pico-8 play session: hold ← + tap ❎, after a click and taps of 🅾, ❎, 🅾+❎, 🅾 in the second before t = 0

[t = 1 s] hold ← ~1s, tap ❎ ~2×
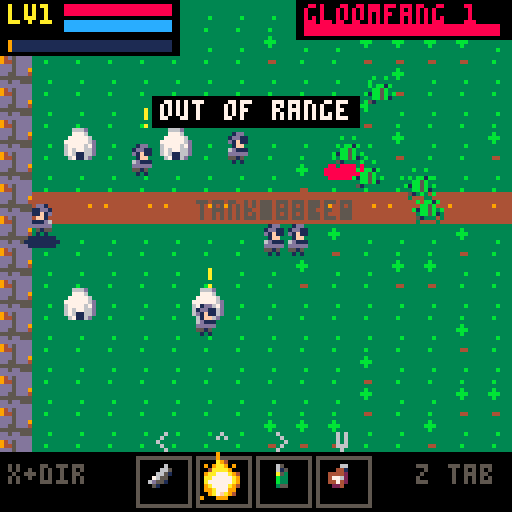
[t = 2 s] hold ← ~2s, tap ❎ ~4×
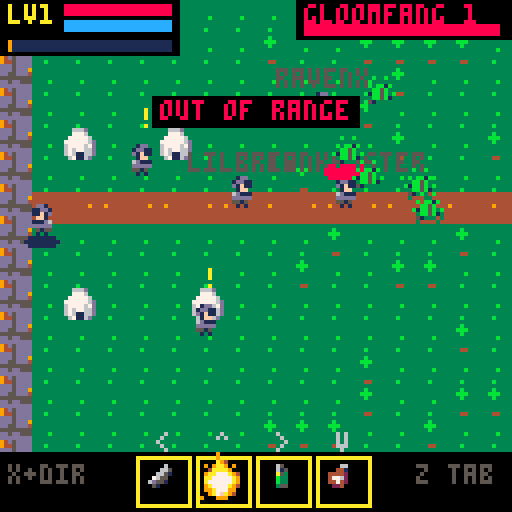
[t = 4 s] hold ← ~4s, tap ❎ ~7×
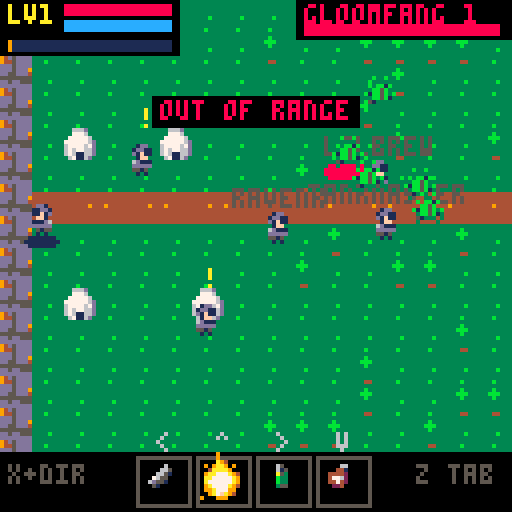
[t = 6 s] hold ← ~6s, tap ❎ ~10×
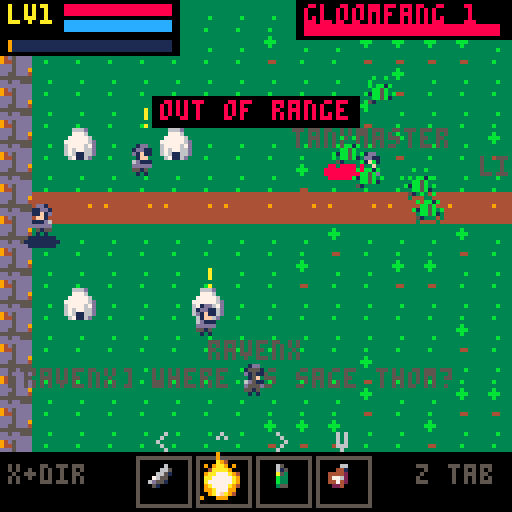
[t = 8 s] hold ← ~8s, tap ❎ ~14×
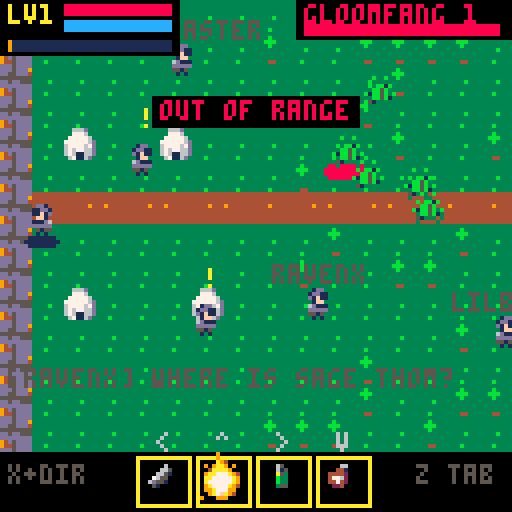

pico-8 cartridge
version 42
__lua__
-- pico galaxies: shared by every cart (voidstorm.p8 + the planet carts)
-- all sprites generated with krea 2 pixel art

-- sprite sheet slots: name,x,y,size (packed into one string to save tokens)
sp={}
for e in all(split(
 "ship,0,0,16|dra,16,0,16|drb,32,0,16|saa,48,0,16|sab,64,0,16|mine,80,0,16|div,96,0,16|ast,1"..
 "12,0,16|ex1,0,16,16|ex2,16,16,16|ex3,32,16,16|pow,48,16,8|shd,56,16,8|bmb,48,24,8|boss,64,"..
 "16,32|pla,96,16,32|p_lush,0,48,16|p_rock,16,48,16|p_ice,32,48,16|p_hive,48,48,16|freighter"..
 ",64,48,16|dome,80,48,8|i_food,88,48,8|i_ore,80,56,8|i_coin,88,56,8|i_colonist,96,48,8|flag"..
 "ship,0,64,32|t_grass,32,64,8|t_rock,40,64,8|t_crystal,48,64,8|t_water,56,64,8|nest,64,64,8"..
 "|b_farm,72,64,8|b_mine,80,64,8|b_harv,88,64,8|b_hab,96,64,8|b_turret,104,64,8|crawl_a,112,"..
 "64,8|crawl_b,120,64,8|b_hq,32,72,16|i_guns,48,72,8|i_cells,56,72,8","|")) do
 local a=split(e)
 sp[a[1]]={a[2],a[3],a[4]}
end

-- draw a sheet sprite centred,
-- with scale / squash / flips
function dspr(n,x,y,s,fx,fy,sq)
 local d=sp[n] s=s or 1
 local w,h=d[3]*s*(sq or 1),d[3]*s
 sspr(d[1],d[2],d[3],d[3],x-w/2,y-h/2,w,h,fx,fy)
end

function whiteout()
 for c=1,15 do pal(c,7) end
end

-- ===== vfx =====
function part(x,y,vx,vy,l,cols,r,k)
 add(parts,{x=x,y=y,vx=vx,vy=vy,l=l,ml=l,c=cols,r=r or 0,k=k or 0})
end

function sparks(x,y,n,cols,sp_)
 for i=1,n do
  local a,s=rnd(),rnd(sp_ or 3)+.5
  part(x,y,cos(a)*s,sin(a)*s,8+rnd(12),cols or {7,10,9,8},0,1)
 end
end

function ring(x,y,r,vr,c,l)
 add(rings,{x=x,y=y,r=r,vr=vr,c=c,l=l})
end

function explode(x,y,sz)
 add(fx,{x=x,y=y,t=0,s=sz})
 sparks(x,y,6+sz*6,nil,1.5+sz)
 for i=1,2+sz*2 do
  part(x+rnd(8)-4,y+rnd(8)-4,rnd(1)-.5,rnd(1)-.7,20+rnd(20),{5,5,2,1},2+rnd(sz*2),2)
 end
 ring(x,y,2,1.5+sz*.5,sz>1 and 10 or 7,10+sz*3)
 shake=max(shake,sz*2.5)
 sfx(sz>1 and 2 or 1)
end

function pop(x,y,txt,c)
 add(pops,{x=x,y=y,s=txt,l=40,c=c or 7})
end

function updvfx()
 for i=#parts,1,-1 do
  local o=parts[i]
  o.x+=o.vx o.y+=o.vy
  o.vx*=.92 o.vy*=.92
  if o.k==2 then o.y-=.15 o.r+=.05 end
  o.l-=1
  if o.l<=0 then deli(parts,i) end
 end
 for i=#rings,1,-1 do
  local o=rings[i]
  o.r+=o.vr o.vr*=.93 o.l-=1
  if o.l<=0 then deli(rings,i) end
 end
 for i=#fx,1,-1 do
  local o=fx[i] o.t+=1
  if o.t>24 then deli(fx,i) end
 end
 for i=#pops,1,-1 do
  local o=pops[i] o.y-=.4 o.l-=1
  if o.l<=0 then deli(pops,i) end
 end
end

function drawvfx()
 for o in all(rings) do
  circ(o.x,o.y,o.r,o.l<4 and 5 or o.c)
 end
 for o in all(fx) do
  local fr=o.t<5 and "ex1" or o.t<13 and "ex2" or "ex3"
  local s=(o.s>2 and 2.5 or o.s>1 and 1.5 or 1)*(.6+o.t/40)
  dspr(fr,o.x,o.y,s,o.t%8<4)
 end
 for o in all(parts) do
  local c=o.c[flr((1-o.l/o.ml)*#o.c)+1] or o.c[#o.c]
  if o.k==1 then
   line(o.x,o.y,o.x-o.vx,o.y-o.vy,c)
  elseif o.r>=1 then
   circfill(o.x,o.y,o.r*(o.l/o.ml)+.5,c)
  else pset(o.x,o.y,c) end
 end
 for o in all(pops) do
  local w=#o.s*2
  print(o.s,o.x-w+1,o.y+1,1)
  print(o.s,o.x-w,o.y,o.l%4<2 and o.c or 7)
 end
end

function oprint(s,x,y,c,o)
 for dx=-1,1 do for dy=-1,1 do
  print(s,x+dx,y+dy,o or 0)
 end end
 print(s,x,y,c)
end


-- mmo_rpg_1 (demake)
-- planet eldmoor: pocket fantasy mmo.
-- tab-target, hotbar, quests, a boss.
-- see design.md

-- tiles: 0 grass 1 tree 2 rock 3 water 4 road 5 house 6 barrow door
mw,mh=32,24
-- abilities: name,icon,mana,cooldown,cast,range
ab={}
for s in all(split("strike,i_ore,0,30,0,16|firebolt,ex1,10,0,48,64|mend,i_cells,15,300,60,0|nova,bmb,20,480,0,26","|")) do add(ab,split(s)) end
-- mobs: name,sprite,scale,hp,dmg,level,xp,ranged
md={}
for s in all(split("gloomfang,crawl_a,1,18,3,1,25,0|spitter,mine,.55,22,4,3,40,1|brute,ast,.7,40,7,5,70,0|hollow king,boss,.9,400,9,8,0,0","|")) do add(md,split(s)) end
names=split"ravenx,lilbrew,tankmaster"
chatl=split"lfg barrow need heals,wts linen cloth,anyone seen the hollow king?,lol wiped again,gz on ding!,where is sage thom?,brb food"
rar={{"common",6},{"rare",12},{"epic",14}}

function msg(s,c) mtx,mt,mc=s,90,c or 7 end
function d2(a,b) return abs(a.x-b.x)+abs(a.y-b.y) end
function solid(x,y)
 if (dun) return x<10 or x>118 or y<10 or y>100
 local tx,ty=flr(x/8),flr(y/8)
 if (tx<0 or ty<0 or tx>=mw or ty>=mh) return true
 local k=m[ty][tx]
 return k==1 or k==2 or k==3 or k==5
end
function say(n,s) add(chat,{n,s}) if (#chat>3) deli(chat,1) end

function _init()
 t,shake,flash=0,0,0
 parts,rings,fx,pops,shots,tels={},{},{},{},{},{}
 st="intro" music(0)
end

function newgame()
 srand(3) m={}
 for y=0,mh-1 do
  m[y]={}
  for x=0,mw-1 do
   local k=0
   if (x==0 or y==0 or x==mw-1 or y==mh-1) k=2
   if (x>=8 and x<=15 and rnd()<.28) k=1
   if (x>=17 and x<=24 and y<=10 and rnd()<.25) k=3
   if (x>=17 and x<=28 and y>=14 and rnd()<.22) k=2
   if (y==11 and x>0 and x<mw-1) k=4
   m[y][x]=k
  end
 end
 for c in all({{2,9},{5,9},{2,14},{6,14}}) do m[c[2]][c[1]]=5 end
 m[11][30]=6
 srand(t)
 p={x=28,y=96,hp=48,mhp=48,mp=45,mmp=45,lv=1,xp=0,wi=1,ai=1,gcd=0,cd={0,0,0,0},aa=0,cmb=0,f=false}
 mobs={}
 local function sp(k,n,x0,x1,y0,y1)
  for i=1,n do
   for j=1,40 do
    local x,y=(x0+rnd(x1-x0))*8,(y0+rnd(y1-y0))*8
    if not solid(x,y) then add(mobs,{k=k,x=x,y=y,hx=x,hy=y,hp=md[k][4],fl=0,cd=0}) break end
   end
  end
 end
 sp(1,7,9,15,2,21) sp(2,5,17,24,1,10) sp(3,4,18,28,14,22)
 npcs={{n="warden elra",x=36,y=80,c=11},{n="sage thom",x=52,y=120,c=13}}
 pls={}
 for i=1,3 do add(pls,{n=names[i],x=40+i*8,y=88,tx=40,ty=88,c=({8,14,9})[i]}) end
 q1,q2,q3,kills,sacs=0,0,0,0,0
 chat={} dun=false tg=nil
 st="play" msg("talk to warden elra (z)",10)
end

function mhp_() return 40+p.lv*8 end
function mmp_() return 40+p.lv*5 end
function power() return (1+(p.lv-1)*.15) end

-- ===== combat =====
function hurt(e,d,crit)
 if (crit) d*=2
 d=flr(d)
 e.hp-=d e.fl=4
 pop(e.x,e.y-8,""..d,crit and 10 or 7)
 sparks(e.x,e.y,3,{7,8})
 if (e!=p) e.ag=true
 if e.hp<=0 then
  if e==p then
   msg("you died. respawning at the graveyard",8)
   p.x,p.y,p.hp,p.mp,tg=28,96,mhp_(),mmp_(),nil
   for o in all(mobs) do
    o.ag=false
    if dun then
     if o.hx==64 then del(mobs,o) else o.dead,o.rs=true,60 end
    end
   end
   dun,tels=false,{}
   return
  end
  kill(e)
 end
end

function kill(e)
 local d=md[e.k]
 explode(e.x,e.y,e.k==4 and 4 or 1)
 if tg==e then tg=nil end
 if e.k==4 then
  st,t="win",0 flash=10 sfx(8) return
 end
 e.dead,e.rs=true,900
 xp(d[7])
 if e.k==1 and q1==1 then
  kills+=1
  if (kills>=6) q1=2 msg("fangs in the wood: done! return to elra",11)
 end
 if e.k==2 and q2==1 and rnd()<.6 then
  sacs+=1 pop(e.x,e.y-14,"spore sac "..sacs.."/4",11)
  if (sacs>=4) q2=2 msg("spore samples: done! return to thom",11)
 end
 if (rnd()<.18) loot(d[6]+flr(rnd(3)))
end

function loot(il)
 local r=il>=6 and 3 or il>=4 and 2 or 1
 local w=rnd()<.5
 local cur=w and p.wi or p.ai
 local nm=rar[r][1].." "..(w and "blade" or "mail").." ilvl "..il
 say("loot",nm)
 if il>cur then
  if w then p.wi=il else p.ai=il end
  msg("equipped "..nm,rar[r][2]) sfx(3)
  ring(p.x,p.y,2,2,rar[r][2],20)
 end
end

function xp(n)
 if (p.lv>=8) return
 p.xp+=n pop(p.x,p.y-12,"+"..n.." xp",12)
 while p.xp>=p.lv*100 and p.lv<8 do
  p.xp-=p.lv*100 p.lv+=1 p.hp,p.mp=mhp_(),mmp_()
  msg("level "..p.lv.."!",10) sfx(8) ring(p.x,p.y,3,3,10,24) sparks(p.x,p.y,20,{10,7,9})
  say(rnd(names),"gz!")
 end
end

function useab(i)
 local a=ab[i]
 if (p.cast or p.gcd>0 and i!=1 or p.cd[i]>0) return
 if (p.mp<a[3]) msg("not enough mana",8) return
 if a[6]>0 and i!=4 and (not tg or d2(tg,p)>a[6]) then
  autotarget(a[6])
  if (not tg or d2(tg,p)>a[6]) msg("out of range",8) return
 end
 if a[5]>0 then p.cast={i=i,t=0}
 else fire(i) end
end

function fire(i)
 local a=ab[i]
 p.mp-=a[3] p.cd[i]=a[4] p.gcd=30
 local pw=power()+p.wi*.15
 if i==1 then hurt(tg,(4+p.wi)*pw,rnd()<.1) sfx(1)
 elseif i==2 then
  local an=atan2(tg.x-p.x,tg.y-p.y)
  add(shots,{x=p.x,y=p.y,vx=cos(an)*2.5,vy=sin(an)*2.5,d=(8+p.wi*1.5)*pw,tg=tg,l=60}) sfx(0)
 elseif i==3 then
  local h=15+p.lv*3
  p.hp=min(mhp_(),p.hp+h) pop(p.x,p.y-10,"+"..h,11) sparks(p.x,p.y,12,{11,7,3}) sfx(3)
 else
  ring(p.x,p.y,4,3,12,14) ring(p.x,p.y,2,2,7,10) sfx(6) shake=2
  for e in all(mobs) do if (not e.dead and d2(e,p)<a[6]) hurt(e,(6+p.wi)*pw) end
 end
end

function autotarget(r)
 local best,bd=nil,r or 90
 for e in all(mobs) do
  if (not e.dead and d2(e,p)<bd and e!=tg) best,bd=e,d2(e,p)
 end
 tg=best or tg
end

-- ===== update =====
function _update60()
 t+=1
 shake=max(0,shake-.4) flash=max(0,flash-1)
 if (mt and mt>0) mt-=1
 updvfx()
 if st=="play" then updplay()
 elseif st=="talk" then updtalk()
 elseif btnp(4) then
  if st=="intro" then newgame() else load("voidstorm.p8") end
 end
end

function updplay()
 for i=1,4 do p.cd[i]=max(0,p.cd[i]-1) end
 p.gcd=max(0,p.gcd-1) p.cmb=max(0,p.cmb-1)
 p.mp=min(mmp_(),p.mp+.06)
 if (p.cmb==0) p.hp=min(mhp_(),p.hp+.1)
 -- input
 if btn(5) then
  for b=0,3 do if (btnp(b)) useab(({1,2,3,4})[b+1]) end
 else
  local dx,dy=0,0
  if (btn(0)) dx=-1 p.f=true
  if (btn(1)) dx=1 p.f=false
  if (btn(2)) dy=-1
  if (btn(3)) dy=1
  if dx!=0 or dy!=0 then
   if (p.cast) p.cast=nil msg("interrupted",8)
   if (not solid(p.x+dx*3,p.y)) p.x+=dx*.9
   if (not solid(p.x,p.y+dy*3)) p.y+=dy*.9
  end
 end
 if btnp(4) then
  local near
  for n in all(npcs) do if (not dun and d2(n,p)<14) near=n end
  if near then talk(near) else autotarget() end
 end
 if p.cast then
  p.cast.t+=1
  if p.cast.t>=ab[p.cast.i][5] then
   local i=p.cast.i
   p.cast=nil
   if (i==3 or tg and not tg.dead) fire(i)
  end
 end
 -- auto-attack
 p.aa-=1
 if tg and not tg.dead and d2(tg,p)<14 and p.aa<=0 then p.aa=60 hurt(tg,(2+p.wi)*power()) end
 if (tg and tg.dead) tg=nil
 -- barrow door
 if not dun and abs(p.x-244)<6 and abs(p.y-92)<8 then
  if q3==1 then enterdun()
  elseif t%60==0 then msg("the barrow: needs the hollow king quest",8) end
 end
 updmobs() updshots()
 -- fake players wander and chat
 for o in all(pls) do
  if (abs(o.x-o.tx)<2 and abs(o.y-o.ty)<2) o.tx,o.ty=16+rnd(200),16+rnd(160)
  local a=atan2(o.tx-o.x,o.ty-o.y)
  if not solid(o.x+cos(a)*4,o.y+sin(a)*4) then o.x+=cos(a)*.5 o.y+=sin(a)*.5
  else o.tx,o.ty=o.x,o.y end
 end
 if (t%420==0) say(rnd(names),rnd(chatl))
end

function updmobs()
 for e in all(mobs) do
  if e.dead then
   e.rs-=1
   if (e.rs<=0 and not dun) e.dead,e.hp,e.x,e.y,e.ag=false,md[e.k][4],e.hx,e.hy,false
  else
   local d=md[e.k]
   if (e.fl>0) e.fl-=1
   e.cd-=1
   if (not e.ag and d2(e,p)<28) e.ag=true
   if e.ag then
    if not dun and abs(e.x-e.hx)+abs(e.y-e.hy)>90 then
     e.ag,e.hp,e.x,e.y=false,d[4],e.hx,e.hy
    else
     local dd,a=d2(e,p),atan2(p.x-e.x,p.y-e.y)
     local want=d[8]==1 and 36 or 9
     if dd>want then
      local s=e.k==4 and .35 or .5
      if (not solid(e.x+cos(a)*4,e.y+sin(a)*4)) e.x+=cos(a)*s e.y+=sin(a)*s
     end
     if e.cd<=0 and dd<(d[8]==1 and 50 or 12) then
      e.cd=60 p.cmb=180
      local dmg=max(1,d[5]-p.ai*.5)*((e.k==4 and t-bt>5400) and 2 or 1)
      if d[8]==1 then add(shots,{x=e.x,y=e.y,vx=cos(a)*1.6,vy=sin(a)*1.6,d=dmg,tg=p,l=60,m=true})
      else hurt(p,dmg) end
     end
     e.fx=p.x<e.x
    end
   end
  end
 end
 -- boss mechanics
 if dun and boss and not boss.dead then
  if t%150==0 then
   for i=1,3 do add(tels,{x=i==1 and p.x or 20+rnd(88),y=i==1 and p.y or 20+rnd(70),t=90}) end
  end
  if boss.hp<200 and not adds then
   adds=true msg("the hollow king calls his hounds!",8)
   for i=1,2 do add(mobs,{k=1,x=boss.x+i*10-15,y=boss.y+10,hx=64,hy=50,hp=18,fl=0,cd=30,ag=true}) end
  end
 end
 for tl in all(tels) do
  tl.t-=1
  if tl.t<=0 then
   del(tels,tl) explode(tl.x,tl.y,2)
   if (abs(p.x-tl.x)+abs(p.y-tl.y)<12) hurt(p,12)
  end
 end
end

function updshots()
 for s in all(shots) do
  s.l-=1
  if s.tg and not s.tg.dead then
   local a=atan2(s.tg.x-s.x,s.tg.y-s.y)
   local sp=s.m and 1.6 or 2.5
   s.vx,s.vy=cos(a)*sp,sin(a)*sp
  end
  s.x+=s.vx s.y+=s.vy
  if (t%2==0) part(s.x,s.y,0,0,8,s.m and {11,3} or {10,9,8},0,1)
  if s.tg and d2(s,s.tg)<5 then
   hurt(s.tg,s.d,not s.m and rnd()<.15) del(shots,s)
  elseif s.l<=0 then del(shots,s) end
 end
end

function enterdun()
 dun,boss,adds,bt=true,nil,false,t
 for e in all(mobs) do e.dead,e.rs=true,99999 end
 boss={k=4,x=64,y=40,hx=64,hy=40,hp=400,fl=0,cd=60,ag=true}
 add(mobs,boss)
 p.x,p.y=64,96 tg=boss
 msg("the barrow: the hollow king wakes!",8) sfx(9)
end

-- ===== quests / dialogue =====
function talk(n)
 dl,st=n,"talk"
 local e=n.n=="warden elra"
 if e then
  if q1==0 then dl.s,dl.f="gloomfangs prowl the wood east. slay 6 and i'll arm you.",function() q1=1 end
  elseif q1==2 then dl.s,dl.f="well fought! take this blade.",function() q1=3 p.wi=max(p.wi,3) xp(120) end
  elseif q1==3 and q3==0 then
   if p.lv>=4 then dl.s,dl.f="you're ready. the hollow king stirs in the barrow, far east. end him.",function() q3=1 end
   else dl.s,dl.f="grow stronger (level 4), then come back.",nil end
  else dl.s,dl.f="the barrow lies east along the road.",nil end
 else
  if q2==0 then dl.s,dl.f="bring me 4 spore sacs from the fen spitters, north-east.",function() q2=1 end
  elseif q2==2 then dl.s,dl.f="splendid samples! this mail will serve you.",function() q2=3 p.ai=max(p.ai,3) xp(150) end
  else dl.s,dl.f="mind the spores, friend.",nil end
 end
end

function updtalk()
 if btnp(4) or btnp(5) then
  if (btnp(4) and dl.f) dl.f() sfx(3)
  st="play"
 end
end

function mark(n)
 if n.n=="warden elra" then
  if (q1==0 or q1==3 and q3==0 and p.lv>=4) return "!",10
  if (q1==2) return "?",10
 else
  if (q2==0) return "!",10
  if (q2==2) return "?",10
 end
end

-- ===== draw =====
function _draw()
 cls(0)
 if st=="intro" then drawintro() return end
 local cx=dun and 0 or mid(0,p.x-64,mw*8-128)
 local cy=dun and -8 or mid(-8,p.y-56,mh*8-104)
 camera(cx+rnd(shake)-shake/2,cy+rnd(shake)-shake/2)
 if dun then
  rectfill(0,0,127,111,1)
  for i=0,15 do spr(133,i*8,0) spr(133,i*8,104) end
  for i=0,13 do spr(133,0,i*8) spr(133,120,i*8) end
 else
  for ty=flr(cy/8),flr(cy/8)+14 do for tx=flr(cx/8),flr(cx/8)+16 do
   local k=m[ty] and m[ty][tx]
   if k then
    local x,y=tx*8,ty*8
    if (k==4) rectfill(x,y,x+7,y+7,4) pset(x+(tx*3)%7,y+3,9)
    if (k!=4) spr(k==2 and 133 or k==3 and 135 or 132,x,y)
    if (k==1) rectfill(x+3,y+5,x+4,y+7,4) circfill(x+4,y+3,3,3) circfill(x+3,y+2,1,11)
    if (k==5) dspr("b_hab",x+4,y+4)
    if (k==6) dspr("nest",x+4,y+4,1.5) circ(x+4,y+4,7+sin(t/40),8)
   end
  end end
 end
 for tl in all(tels) do
  circ(tl.x,tl.y,12,tl.t%10<5 and 8 or 2)
  circfill(tl.x,tl.y,12*(1-tl.t/90),2)
 end
 if not dun then
  for n in all(npcs) do
   pal(12,n.c) dspr("i_colonist",n.x,n.y) pal()
   local s,c=mark(n)
   if (s) print(s,n.x-1,n.y-12+sin(t/30),c)
  end
  for o in all(pls) do
   pal(12,o.c) dspr("i_colonist",o.x,o.y) pal()
   print(o.n,o.x-#o.n*2,o.y-10,5)
  end
 end
 for e in all(mobs) do
  if not e.dead then
   local d=md[e.k]
   if (e==tg) ovalfill(e.x-6,e.y+3,e.x+6,e.y+6,8)
   if (e.fl>0) whiteout()
   dspr(d[2],e.x,e.y,d[3],e.fx)
   pal()
   if (e.hp<d[4]) line(e.x-4,e.y-7,e.x-4+8*e.hp/d[4],e.y-7,8)
  end
 end
 for s in all(shots) do circfill(s.x,s.y,1.5,s.m and 11 or 9) pset(s.x,s.y,7) end
 ovalfill(p.x-4,p.y+3,p.x+4,p.y+5,1)
 pal(12,9) dspr("i_colonist",p.x,p.y,1.1,p.f) pal()
 drawvfx()
 camera()
 drawhud()
 if (st=="talk") drawtalk()
 if st=="win" then
  rectfill(6,40,121,84,0) rect(6,40,121,84,10)
  print("\^w\^tvictory!",32,45,10)
  oprint("the hollow king has fallen",12,62,7)
  oprint("level "..p.lv,52,70,6)
  if (t>60 and t%40<28) oprint("z: back to title",32,77,6)
 end
 if mt and mt>0 then
  local w=#mtx*2
  rectfill(62-w,24,65+w,31,0) print(mtx,64-w,25,mt%20<15 and mc or 7)
 end
end

function bar(x,y,w,v,mx,c)
 rectfill(x,y,x+w,y+2,1) rectfill(x,y,x+w*max(0,v)/mx,y+2,c)
end

function drawhud()
 -- player frame
 rectfill(0,0,44,13,0)
 print("lv"..p.lv,2,1,10)
 bar(16,1,26,p.hp,mhp_(),8) bar(16,5,26,p.mp,mmp_(),12)
 bar(2,10,40,p.xp,p.lv*100,9)
 -- target frame
 if tg and not tg.dead then
  local d=md[tg.k]
  rectfill(74,0,127,9,0)
  print(d[1].." "..d[6],76,1,8)
  bar(76,6,48,tg.hp,d[4],8)
 end
 -- quest tracker
 local y=12
 if (q1==1) print("fangs "..kills.."/6",86,y,6) y+=7
 if (q2==1) print("sacs "..sacs.."/4",86,y,6) y+=7
 if (q3==1) print("slay the king",76,y,8)
 -- chat
 for i,c in ipairs(chat) do
  print("["..c[1].."] "..c[2],2,92+i*6-#chat*6,c[1]=="loot" and 11 or 5)
 end
 -- hotbar + cast bar
 rectfill(0,113,127,127,0)
 for i=1,4 do
  local x=34+(i-1)*15
  rect(x,114,x+13,126,btn(5) and 10 or 5)
  dspr(ab[i][2],x+7,120,.8)
  if (p.cd[i]>0) rectfill(x+1,115,x+12,115+11*p.cd[i]/ab[i][4],1)
  print(({"<","^",">","v"})[i],x+5,108,6)
 end
 if p.cast then
  bar(34,110,58,p.cast.t,ab[p.cast.i][5],10)
 end
 print("x+dir",2,116,5) print("z tab",104,116,5)
end

function drawtalk()
 rectfill(4,62,123,106,0) rect(4,62,123,106,10)
 print(dl.n,8,65,10)
 local l,y="",73
 for w in all(split(dl.s," ",false)) do
  if (#l+#w>28) print(l,8,y,7) y+=7 l=""
  l..=w.." "
 end
 print(l,8,y,7)
 print(dl.f and "z accept  x later" or "z ok",54,99,6)
end

function drawintro()
 for i=1,40 do pset((i*37+t/(1+i%3))%128,(i*53)%128,i%3==0 and 7 or 13) end
 dspr("p_lush",64,34,3)
 print("\^w\^teldmoor",36,62,11)
 oprint("quests, loot, a hollow king.",10,78,7)
 oprint("hold x + arrow: abilities",14,86,7)
 oprint("z: talk / tab-target",24,94,9)
 if (t%40<28) oprint("z: log in",46,108,11)
end
__gfx__
000000011000000000000000000000000000d200000d000000000000000000000000000000000000000000041000000000000002400000000000000011100000
00000001c100000000000200002000000000011000110000000000000000000000000000000000000000000e4000000000000009400000000000001d6d500000
00000017c100000000000020001000000000001002100000000000dddd0000000000000dd10000000002004421002000000000291000000000001666ddd50000
0000001771000000666000011100006c00000011110000000000066666d00000000000666d10000000241422412e400000000049410000000001d66ddd510000
0000001111000000666c0052220006660000012d2210000000006676666d00000000067666d10000000424444442100000220249441010000001d56555511000
00000011110000006666c0b22b306666000001222231000000006666666d50000000d67666dd100000022ee44442000002994494441441000001555551151000
000011111101100000666d1222166660000001111110000000036666666d1000000066666ddd100000044e422144100000299499441441000001555511115500
00011111111110000006dd1111dd66000000ddd212dd00000036166666dd331000433555555334500e244497a9241100000124994411100000065555111d5500
01017d177d1710010006c122221c6000000166d22d66d00033a3333333333a3304f4f3333334322324444297a942121000110499444010000056d55551555500
01157d177d1711010066111111016600001666d11d666d003333aa33333a33313343e233433433350014429aa9421100006021194141d00001dd555555555100
11cc7d17dd17111100022112210110000d6666d111d666d00333393a933333300333333333333330001244299922100000402119114140000555115555511100
1ccc7d177d1711d1000011122210100016666d12211d666d00133333333331100005333333331100000244424422100004940419442094000555115551111100
1111711cc11711110000010111010000d666212d2211d66d00001131113110000000111111113000002412222224100004f904994219f9000015d55511111100
0101111dd11110010000110010110000d66d011222102d6d00030003330033000033001001105300002111111111100004990299420499000005555111111000
00015111111510000000010000010000ddd00011211002dd00000000000000000000000000000000000000221000000000940049420094000000111115510000
00001100000100000000000000000000000000011000000000000000000000000000000000000000000000021000000000000004100040000000011111100000
0000000900000000000002222000000000000005550000000009000000ddd0000000000000000000000000000000000000000000000000000000000000000000
00000009000000000000244442000000000000d6dd500000007790000d111c000000000000000000000000000000000000000000000000000000000000000000
0000000990000900000244944422000000000dd6ddd5000005799400717111d00000000000000000000000000000000000000000000000000000000001444000
0000009a94000000000249994444200000005dddddd5000005999400c11111d00000000000000000000000000000000000000000000000000000000149449400
000909aaa99090000002499994492000000555dddd55550005999900c11111d00000004410000000000000044100000000000000000000000000012999999940
00004aaaaa990000012449999944220000d6d55ddd5ddd00057a9900d1111cd0000004e41000000000000004e410000000000000000000000000244421499940
00049aa77aaa900004444999994444000dd6dddddddddd500099a0000dddcdd00000044100000000000000001410000000000000000001111112421111149940
0049aaa777fa9400249999fff99994400ddddddd5dddd5500009000000dddd00000001220000000000000001411000000000000000012ddd2221111111129940
009aa7777777a900249999fff99994200dddd5dd5dddd52000006600000000000000001220001111111000142100000000000000001eeeedd2d2211111149400
009a77777777a90024499ffffff99420055d5555555d5220000441000000000000000001220144e442210142000000000000000001eeeeedddd2211111299400
009aa777777fa90002499ffff994442000552211125522000444410000000000000000001214ee444422122100000000000000001eeeeedddd2dd221119f4100
0099a777777a9400024999ffff9442000001222110222000444442000000000000000000014e4444444421000000000000000001eeeeedddd2ddd22114f92000
00099a7777a990000449999ff9942000000000012200000047776240000000000000000124e4444444444111000000000000000deeeedddd2ddddd2219940000
00009aa7faa94000004444999994200000000001220000004477424000000000000001114444411111144221100000000000001eeeeddd2ddddd2d224f410000
0009099aaa940000000224444442000000000012200000002444240000000000000124414444112222114222111000000000001eeeddd2ddddd2ed24f9200000
0900009999000000000000222220000000000010000000000222400000000000001442244441127ee2211222221100000000001dddd22dddd2ded24f94000000
000000000000000000000000000000000000000000000000000000000000000000144444444112eeee211222222220000000001ddd2ddddd2ded24f941000000
000000000000000000000000000000000000000000000000000000000000000000011111124112eeee211210000000000000001dddddddddded24f9411000000
000000000000000000000000000000000000000000000000000000000000000000000000124411eee2112210000000000000011ddddddddeedd4f94111000000
00000000000000000000000000000000000000000000000000000000000000000000000001244112211221000000000000001212dddddded224f941110000000
00000000000000000000000000000000000000000000000000000000000000000000000100124411112210000000000000012211ddd22ed224f9411110000000
000000000000000000000000000000000000000000000000000000000000000000000015100022222221001110000000000241112d2dd2249994112110000000
0000000000000000000000000000000000000000000000000000000000000000000001650000000000000015510000000014211112dd22499941121100000000
000000000000000000000000000000000000000000000000000000000000000000001ddd500001111110000ddd50000000491111112249994211111000000000
000000000000000000000000000000000000000000000000000000000000000000005d11510000111100001d1151000001941111112499941122110000000000
00000000000000000000000000000000000000000000000000000000000000000000551111000000000000151111000004942111249994211111100000000000
00000000000000000000000000000000000000000000000000000000000000000000051110000000000000051110000004999424999441111110000000000000
00000000000000000000000000000000000000000000000000000000000000000000005500000000000000005500000004999999994200000000000000000000
00000000000000000000000000000000000000000000000000000000000000000000000000000000000000000000000001499999420000000000000000000000
00000000000000000000000000000000000000000000000000000000000000000000000000000000000000000000000000144441000000000000000000000000
00000000000000000000000000000000000000000000000000000000000000000000000000000000000000000000000000000000000000000000000000000000
00000000000000000000000000000000000000000000000000000000000000000000000000000000000000000000000000000000000000000000000000000000
000003cccc00000000000122220000000000011100000000002000000000000000000005500000000000000000040000001dd000000000000000000000000000
0005333c3ccc5000000029999420000000000111100000000222000000002000000000576000000000d611000009440001dd1100000000000000000000000000
001b35c31cc3350000019ff9999200000000117c111100000221000000022200000005666100000006666d10094944000d1f1100000000000000000000000000
03b33c3ccc3c53000019f999924920000000116611111000001112221202220000000d7115000000166665d500944400001ff000000000000000000000000000
03333316ccc33350009f99999224910000111166d1c1110000012dd222121000000005df945000003b6616550094400006d11100000000000000000000000000
033b3c66cc33551004f1429999999410011617dc777611000002dd62222110000000055941500000666d11d5000450000ddddd00000000000000000000000000
1335c66cccc331502914449999999910011d67777776d110002d3d21512210000000055551500000166005d10099400005515000000000000000000000000000
c35ccccccc3bb35049244499999999100111d7777777d110002dd21333121110000056d111550000000000000004400000101000000000000000000000000000
c533ccccc333333049924999992299100011666d7776dd100122221bbb1212100005fd5941545000000006d00099900000000000000000000000000000000000
dc5333cccc3333504999499992224410001177d67766d11001222213b3121100005f9d5991544000000066650999990000000000000000000000000000000000
0cc3333ccc5555502499999999244410001177677761d11002252221312211000df99d5991544400000666559997999000000000000000000000000000000000
01c33333ccc1555002491299994444100016677776dd611002132222222121000d999d5991544400006665519979999000000000000000000000000000000000
01155335ccc1155001442249994442100011166666dd1110022322222211100005ddd6d555555500076655109999994000000000000000000000000000000000
00115551c1111500001449499444410000011dddddd11100001222222111100000000d66661000006dd551009999999000000000000000000000000000000000
000d5511111d50000001444444421000000011111111100000011111111100000000005555000000ddd510000999992000000000000000000000000000000000
000015dddd110000000011111111000000000111111100000000111111000000000000544500000005d100000094420000000000000000000000000000000000
0000000000000000000000000000000033333333ddd5dddddddddddd11111111000dd00000002000000510000001000000666d00005d050000b00b0000b00000
000000000000000f900000000000000033333333ddd5ddd9d76ddddd1111111100dd21000772117000f550000011100000777600006561500003300000503000
00000000000000f7940000000000000033333333dd55ddd4565dddd5111111110d522210777414d77741157000111100077777600055d5000b0bb1b000333030
00000000000f009f94009000000000003333333355555555d5dddddd111111110dd2211077351577741d1557006611007777776d006ddd1000bb5b0003113300
000000000009f91941494000000000003333b333dd5dd555ddddddddccc11111022215117535337775111117016dd1006777767d05d55d10b1bb5b3bb1333330
0000000000004f96549200000000000033333333dddddddddddddd6dd1dccccc21121b317555557777545177111111106767766d06d5551003bb5b1313333310
00000000000000ff44000000000000003333333394d5dddddddddc651111ddd1122222117777777777111777111111106761166d00dddd500513330330333100
00000000000ff4565149400000000000333b33339445ddddddddd55d1111111101111111000000000000000011011010067116d0000551000300003003010000
0000000000000d766500000000000000000000010000000000000000000650000000000000000000000000000000000000000000000000000000000000000000
0000000000100065510010000000000000000066d000000000000500006615000000000000000000000000000000000000000000000000000000000000000000
000000000015046665201000000000000000067765000000961466d2005d15000000000000000000000000000000000000000000000000000000000000000000
00000005611516ff4450101d00000000000016766d5000001ddd1d12003a53000000000000000000000000000000000000000000000000000000000000000000
000000061611d77766d5116150000000000016651d50000004111d00003b33000000000000000000000000000000000000000000000000000000000000000000
0000000055d119111141165500000000000016d55150000044000000003b33000000000000000000000000000000000000000000000000000000000000000000
00000561115d1794145155111d100000000016641d50000021000000003b33000000000000000000000000000000000000000000000000000000000000000000
0000061d11f416776d51441161500000000016665d50000000000000005355000000000000000000000000000000000000000000000000000000000000000000
00000555df911d551111144d55000000000016666d50000000000000000000000000000000000000000000000000000000000000000000000000000000000000
00000001594167666665124510000000000016666d50000000000000000000000000000000000000000000000000000000000000000000000000000000000000
00000ff999f46616616529444440000000001d666d10000000000000000000000000000000000000000000000000000000000000000000000000000000000000
00000920009f651151159400024000000006dd66dd01000000000000000000000000000000000000000000000000000000000000000000000000000000000000
000001511069f6ddd559450111000000001610111101100000000000000000000000000000000000000000000000000000000000000000000000000000000000
000056d510669ff79944150156510000016d000000001d0000000000000000000000000000000000000000000000000000000000000000000000000000000000
0005615d1066699f444155016115100001d0001d5000010000000000000000000000000000000000000000000000000000000000000000000000000000000000
0006111510266d194115500151115000d6d000000000011000000000000000000000000000000000000000000000000000000000000000000000000000000000
00061115102466d94155200151115000000000000000000000000000000000000000000000000000000000000000000000000000000000000000000000000000
0005d151002446665552200015150000000000000000000000000000000000000000000000000000000000000000000000000000000000000000000000000000
00001110000244665522000001110000000000000000000000000000000000000000000000000000000000000000000000000000000000000000000000000000
00000000000024442220000000000000000000000000000000000000000000000000000000000000000000000000000000000000000000000000000000000000
00000000000002442200000000000000000000000000000000000000000000000000000000000000000000000000000000000000000000000000000000000000
00000000000000020000000000000000000000000000000000000000000000000000000000000000000000000000000000000000000000000000000000000000
00000000000000000000000000000000000000000000000000000000000000000000000000000000000000000000000000000000000000000000000000000000
00000000000000000000000000000000000000000000000000000000000000000000000000000000000000000000000000000000000000000000000000000000
00000000000000000000000000000000000000000000000000000000000000000000000000000000000000000000000000000000000000000000000000000000
00000000000000000000000000000000000000000000000000000000000000000000000000000000000000000000000000000000000000000000000000000000
00000000000000000000000000000000000000000000000000000000000000000000000000000000000000000000000000000000000000000000000000000000
00000000000000000000000000000000000000000000000000000000000000000000000000000000000000000000000000000000000000000000000000000000
00000000000000000000000000000000000000000000000000000000000000000000000000000000000000000000000000000000000000000000000000000000
00000000000000000000000000000000000000000000000000000000000000000000000000000000000000000000000000000000000000000000000000000000
00000000000000000000000000000000000000000000000000000000000000000000000000000000000000000000000000000000000000000000000000000000
00000000000000000000000000000000000000000000000000000000000000000000000000000000000000000000000000000000000000000000000000000000
00000000000000000000000000000000000000000000000000000000000000000000000000000000000000000000000000000000000000000000000000000000
00000000000000000000000000000000000000000000000000000000000000000000000000000000000000000000000000000000000000000000000000000000
00000000000000000000000000000000000000000000000000000000000000000000000000000000000000000000000000000000000000000000000000000000
00000000000000000000000000000000000000000000000000000000000000000000000000000000000000000000000000000000000000000000000000000000
00000000000000000000000000000000000000000000000000000000000000000000000000000000000000000000000000000000000000000000000000000000
00000000000000000000000000000000000000000000000000000000000000000000000000000000000000000000000000000000000000000000000000000000
00000000000000000000000000000000000000000000000000000000000000000000000000000000000000000000000000000000000000000000000000000000
00000000000000000000000000000000000000000000000000000000000000000000000000000000000000000000000000000000000000000000000000000000
00000000000000000000000000000000000000000000000000000000000000000000000000000000000000000000000000000000000000000000000000000000
00000000000000000000000000000000000000000000000000000000000000000000000000000000000000000000000000000000000000000000000000000000
00000000000000000000000000000000000000000000000000000000000000000000000000000000000000000000000000000000000000000000000000000000
00000000000000000000000000000000000000000000000000000000000000000000000000000000000000000000000000000000000000000000000000000000
00000000000000000000000000000000000000000000000000000000000000000000000000000000000000000000000000000000000000000000000000000000
00000000000000000000000000000000000000000000000000000000000000000000000000000000000000000000000000000000000000000000000000000000
00000000000000000000000000000000000000000000000000000000000000000000000000000000000000000000000000000000000000000000000000000000
00000000000000000000000000000000000000000000000000000000000000000000000000000000000000000000000000000000000000000000000000000000
00000000000000000000000000000000000000000000000000000000000000000000000000000000000000000000000000000000000000000000000000000000
00000000000000000000000000000000000000000000000000000000000000000000000000000000000000000000000000000000000000000000000000000000
00000000000000000000000000000000000000000000000000000000000000000000000000000000000000000000000000000000000000000000000000000000
00000000000000000000000000000000000000000000000000000000000000000000000000000000000000000000000000000000000000000000000000000000
00000000000000000000000000000000000000000000000000000000000000000000000000000000000000000000000000000000000000000000000000000000
00000000000000000000000000000000000000000000000000000000000000000000000000000000000000000000000000000000000000000000000000000000
00000000000000000000000000000000000000000000000000000000000000000000000000000000000000000000000000000000000000000000000000000000
00000000000000000000000000000000000000000000000000000000000000000000000000000000000000000000000000000000000000000000000000000000
